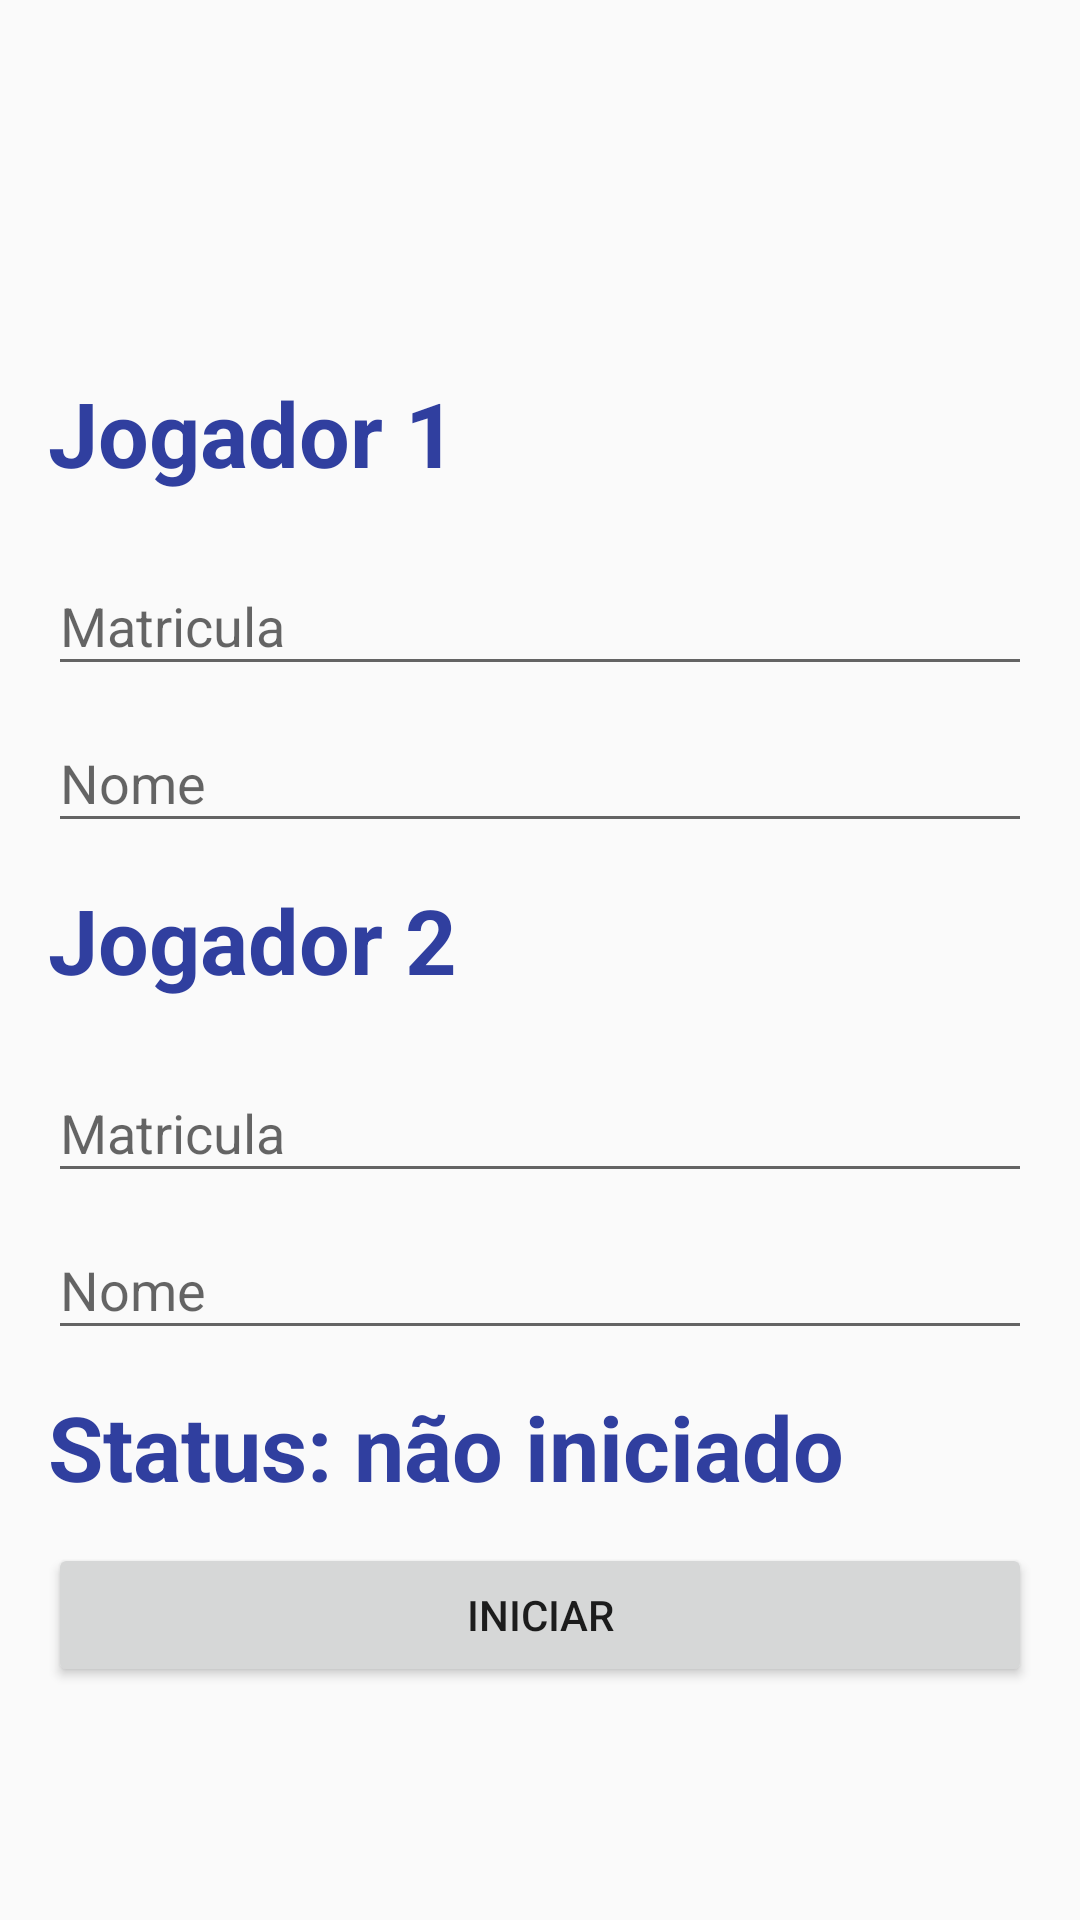

Layout XML and referenced resources for this Android screen:
<!-- AndroidManifest.xml: application theme AppTheme -->
<!-- res/layout/activity_main.xml -->
<?xml version="1.0" encoding="utf-8"?>
<LinearLayout
    xmlns:android="http://schemas.android.com/apk/res/android"
    xmlns:tools="http://schemas.android.com/tools"
    android:id="@+id/activity_main"
    android:layout_width="match_parent"
    android:layout_height="match_parent"
    android:paddingRight="@dimen/activity_padding_base"
    android:paddingLeft="@dimen/activity_padding_base"
    android:orientation="vertical"
    tools:context="com.example.juarez.tictactoe.MainActivity">

    <ImageView
        android:layout_width="80dp"
        android:layout_height="80dp"
        android:layout_gravity="center"
        android:layout_margin="@dimen/activity_margin_base"
        android:src="@drawable/pound"
        android:tint="@color/colorPrimaryLight"
        android:contentDescription="@string/activity_main_app_icon_content_description"/>

    <android.support.v7.widget.AppCompatTextView
        android:layout_width="wrap_content"
        android:layout_height="wrap_content"
        android:text="@string/activity_main_label_player_one"
        style="@style/TextView"/>

    <android.support.design.widget.TextInputLayout
        android:layout_width="match_parent"
        android:layout_height="wrap_content">

        <android.support.v7.widget.AppCompatEditText
            android:layout_width="match_parent"
            android:layout_height="wrap_content"
            android:hint="@string/activity_main_field_hint_matricula"/>

    </android.support.design.widget.TextInputLayout>

    <android.support.design.widget.TextInputLayout
        android:layout_width="match_parent"
        android:layout_height="wrap_content">

        <android.support.v7.widget.AppCompatEditText
            android:layout_width="match_parent"
            android:layout_height="wrap_content"
            android:hint="@string/activity_main_field_hint_nome"/>

    </android.support.design.widget.TextInputLayout>

    <android.support.v7.widget.AppCompatTextView
        android:layout_width="wrap_content"
        android:layout_height="wrap_content"
        android:text="@string/activity_main_label_player_two"
        style="@style/TextView"/>

    <android.support.design.widget.TextInputLayout
        android:layout_width="match_parent"
        android:layout_height="wrap_content">

        <android.support.v7.widget.AppCompatEditText
            android:layout_width="match_parent"
            android:layout_height="wrap_content"
            android:hint="@string/activity_main_field_hint_matricula"/>

    </android.support.design.widget.TextInputLayout>

    <android.support.design.widget.TextInputLayout
        android:layout_width="match_parent"
        android:layout_height="wrap_content">

        <android.support.v7.widget.AppCompatEditText
            android:layout_width="match_parent"
            android:layout_height="wrap_content"
            android:hint="@string/activity_main_field_hint_nome"/>

    </android.support.design.widget.TextInputLayout>

    <android.support.v7.widget.AppCompatTextView
        android:layout_width="wrap_content"
        android:layout_height="wrap_content"
        android:text="@string/activity_main_label_status"
        style="@style/TextView"/>

    <android.support.v7.widget.AppCompatButton
        android:layout_width="match_parent"
        android:layout_height="wrap_content"
        android:layout_gravity="bottom"
        android:text="@string/activity_main_button_label_start"
        android:theme="@style/Bottom"/>

</LinearLayout>
<!-- resources referenced by this layout -->
<resources>
  <color name="colorPrimaryLight">#C5CAE9</color>
  <dimen name="activity_margin_base">16dp</dimen>
  <dimen name="activity_padding_base">16dp</dimen>
  <string name="activity_main_app_icon_content_description">Icone do app</string>
  <string name="activity_main_button_label_start">Iniciar</string>
  <string name="activity_main_field_hint_matricula">Matricula</string>
  <string name="activity_main_field_hint_nome">Nome</string>
  <string name="activity_main_label_player_one">Jogador 1</string>
  <string name="activity_main_label_player_two">Jogador 2</string>
  <string name="activity_main_label_status">Status: não iniciado</string>
  <style name="TextView">
          <item name="android:layout_marginTop">12dp</item>
          <item name="android:layout_marginBottom">12dp</item>
          <item name="android:textSize">30sp</item>
          <item name="android:textStyle">bold</item>
          <item name="android:textColor">@color/colorTextView</item>
      </style>
  <style name="AppTheme" parent="Theme.AppCompat.Light.NoActionBar">
          
          <item name="colorPrimary">@color/colorPrimary</item>
          <item name="colorPrimaryDark">@color/colorPrimaryDark</item>
          <item name="colorAccent">@color/colorAccent</item>
      </style>
  <color name="colorTextView">#303F9F</color>
  <color name="colorPrimary">#3F51B5</color>
  <color name="colorPrimaryDark">#303F9F</color>
  <color name="colorAccent">#448AFF</color>
</resources>
